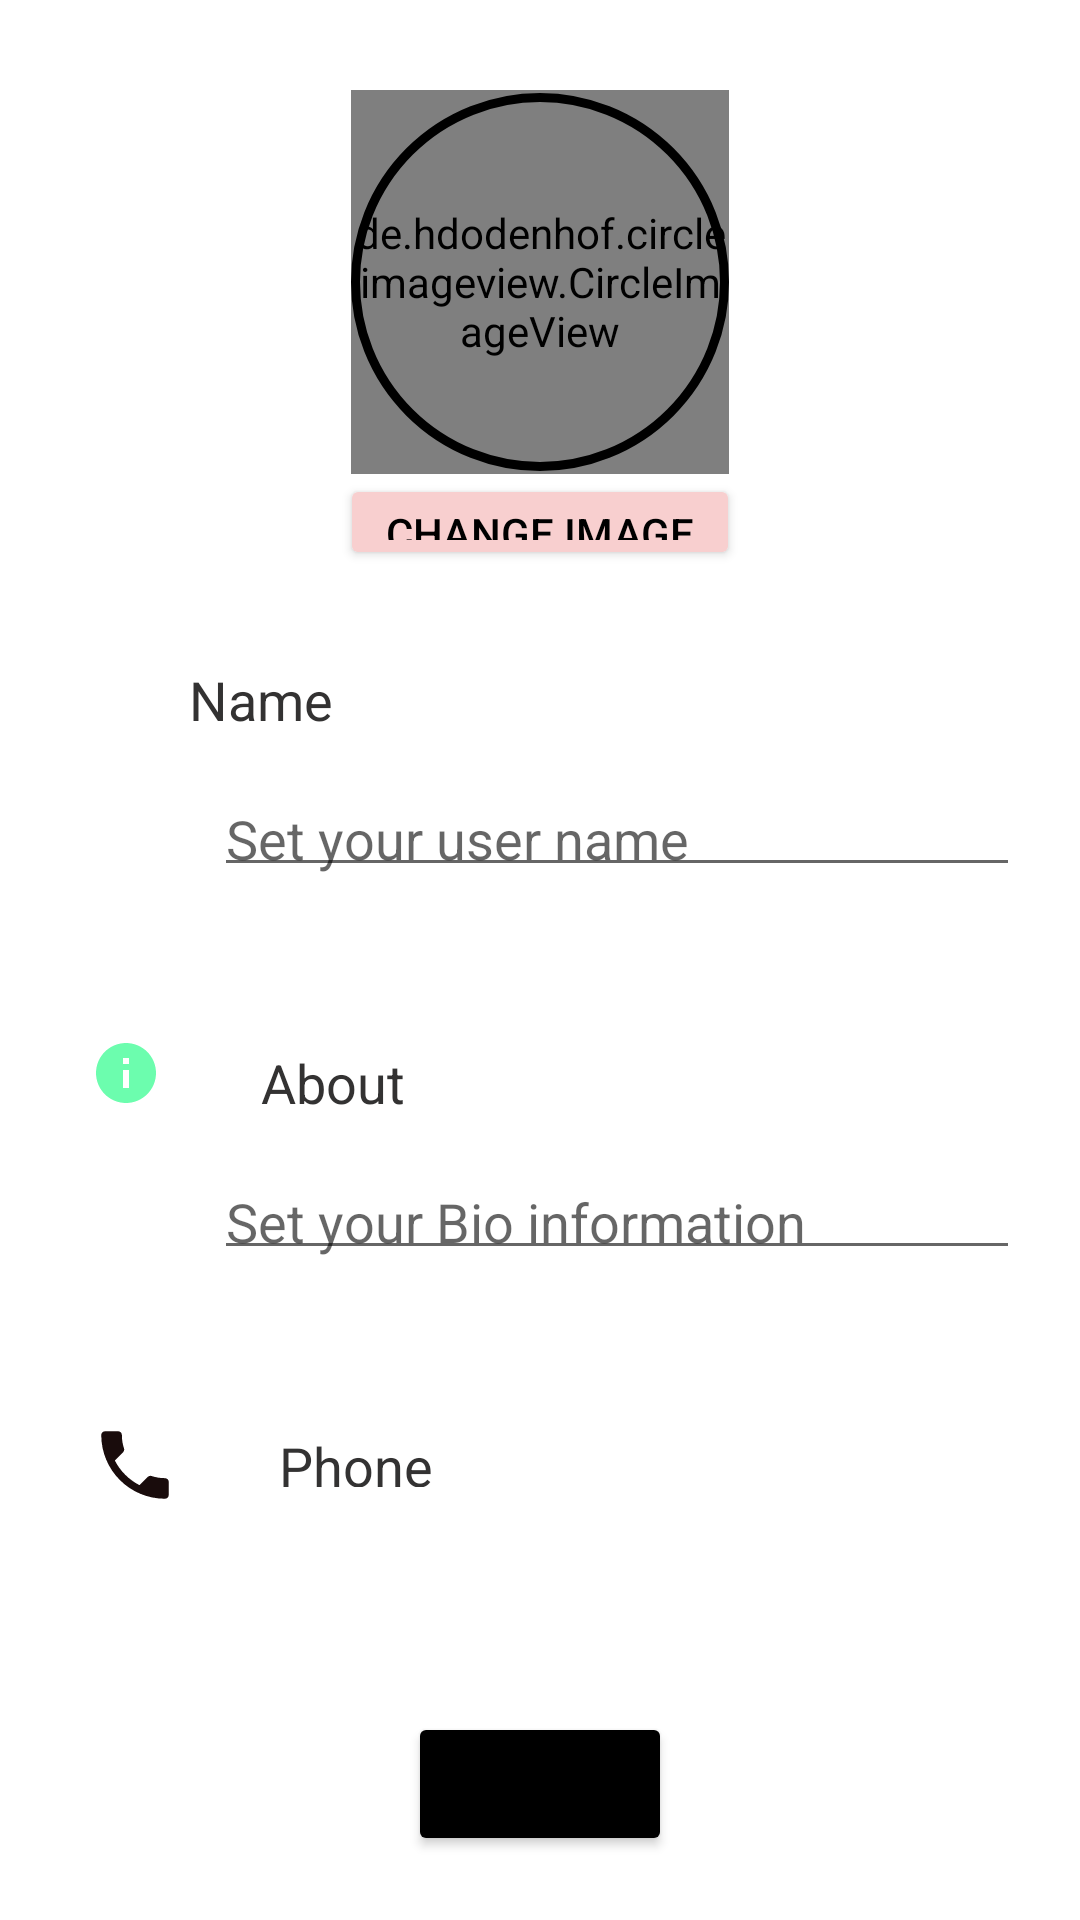

Write the Android layout XML for this screen, with the resource values it uses.
<!-- AndroidManifest.xml: application theme Theme.DriftDB -->
<!-- res/layout/activity_profile.xml -->
<?xml version="1.0" encoding="utf-8"?>
<androidx.constraintlayout.widget.ConstraintLayout xmlns:android="http://schemas.android.com/apk/res/android"
    xmlns:app="http://schemas.android.com/apk/res-auto"
    xmlns:tools="http://schemas.android.com/tools"
    android:layout_width="match_parent"
    android:layout_height="match_parent"
    tools:context=".Profile">


    <de.hdodenhof.circleimageview.CircleImageView
        android:id="@+id/userProfileImage"
        android:layout_width="0dp"
        android:layout_height="0dp"
        app:layout_constraintWidth_percent="0.35"
        app:layout_constraintHeight_percent="0.2"
        app:layout_constraintStart_toStartOf="parent"
        app:layout_constraintEnd_toEndOf="parent"
        app:layout_constraintTop_toTopOf="parent"
        android:layout_marginTop="30dp"
        android:src="@drawable/person"
        />

    <ImageView
        android:id="@+id/imageView_border"
        android:layout_width="0dp"
        android:layout_height="0dp"
        android:layout_marginTop="30dp"
        android:src="@drawable/user_profile_avatar"
        app:layout_constraintEnd_toEndOf="parent"
        app:layout_constraintHeight_percent="0.2"
        app:layout_constraintStart_toStartOf="parent"
        app:layout_constraintTop_toTopOf="parent"
        app:layout_constraintWidth_percent="0.35" />


    <ImageView
        android:id="@+id/person_pic"
        android:layout_width="wrap_content"
        android:layout_height="wrap_content"
        android:layout_marginTop="60dp"
        android:layout_marginStart="30dp"
        app:layout_constraintStart_toStartOf="parent"
        app:layout_constraintTop_toBottomOf="@+id/imageView_border"
        app:layout_constraintEnd_toStartOf="@+id/name_state"
        android:src="@drawable/ic_baseline_person_24"
        />

    <Button
        android:id="@+id/change_image_btn"
        android:layout_width="0dp"
        android:layout_height="0dp"
        app:layout_constraintWidth_percent="0.37"
        app:layout_constraintHeight_percent="0.05"
        android:text="Change Image"
        android:backgroundTint="#F8CFCF"
        android:textColor="@color/black"
        app:layout_constraintStart_toStartOf="parent"
        app:layout_constraintEnd_toEndOf="parent"
        app:layout_constraintTop_toBottomOf="@+id/imageView_border"
        />

    <TextView
        android:id="@+id/name_state"
        android:layout_width="0dp"
        android:layout_height="0dp"
        android:layout_marginTop="60dp"
        android:layout_marginStart="30dp"
        android:padding="3dp"
        android:text="@string/name"
        android:textColor="#333232"
        android:textSize="18sp"
        app:layout_constraintHeight_percent="0.04"
        app:layout_constraintStart_toEndOf="@+id/person_pic"
        app:layout_constraintTop_toBottomOf="@+id/imageView_border"
        app:layout_constraintWidth_percent="0.2" />

    <EditText
        android:id="@+id/enterYourName"
        android:layout_width="0dp"
        android:layout_height="0dp"
        android:padding="4dp"
        app:layout_constraintWidth_percent="0.7462"
        app:layout_constraintHeight_percent="0.05"
        android:layout_marginTop="20dp"
        android:hint="Set your user name"
        android:layout_marginEnd="20dp"
        app:layout_constraintEnd_toEndOf="parent"
        app:layout_constraintTop_toBottomOf="@id/name_state" />


    <ImageView
        android:id="@+id/about_pic"
        android:layout_width="wrap_content"
        android:layout_height="wrap_content"
        android:layout_marginTop="50dp"
        android:layout_marginStart="30dp"
        app:layout_constraintStart_toStartOf="parent"
        app:layout_constraintTop_toBottomOf="@+id/enterYourName"
        app:layout_constraintEnd_toStartOf="@+id/about_state"
        android:src="@drawable/ic_baseline_info_24"
        />


    <TextView
        android:id="@+id/about_state"
        android:layout_width="0dp"
        android:layout_height="0dp"
        android:layout_marginTop="50dp"
        android:layout_marginStart="30dp"
        android:padding="3dp"
        android:text="About"
        android:textColor="#333232"
        android:textSize="18sp"
        app:layout_constraintHeight_percent="0.04"
        app:layout_constraintStart_toEndOf="@+id/about_pic"
        app:layout_constraintTop_toBottomOf="@+id/enterYourName"
        app:layout_constraintWidth_percent="0.2"/>


    <EditText
        android:id="@+id/enterYourStatus"
        android:layout_width="0dp"
        android:layout_height="0dp"
        android:padding="4dp"
        app:layout_constraintWidth_percent="0.7462"
        android:layout_marginTop="20dp"
        android:layout_marginEnd="20dp"
        android:hint="Set your Bio information"
        app:layout_constraintEnd_toEndOf="parent"
        app:layout_constraintHeight_percent="0.05"
        app:layout_constraintTop_toBottomOf="@id/about_state" />

    <ImageView
        android:id="@+id/phone_pic"
        android:layout_width="wrap_content"
        android:layout_height="wrap_content"
        android:layout_marginTop="50dp"
        android:layout_marginStart="30dp"
        app:layout_constraintStart_toStartOf="parent"
        app:layout_constraintTop_toBottomOf="@+id/enterYourStatus"
        app:layout_constraintEnd_toStartOf="@+id/number_state"
        android:src="@drawable/ic_baseline_phone_24"
        />


    <TextView
        android:id="@+id/number_state"
        android:layout_width="0dp"
        android:layout_height="0dp"
        android:layout_marginTop="50dp"
        android:layout_marginStart="30dp"
        android:padding="3dp"
        android:text="Phone"
        android:textColor="#333232"
        android:textSize="18sp"
        app:layout_constraintHeight_percent="0.04"
        app:layout_constraintStart_toEndOf="@id/phone_pic"
        app:layout_constraintTop_toBottomOf="@+id/enterYourStatus"
        app:layout_constraintWidth_percent="0.2"/>

    <TextView
        android:id="@+id/changePhoneNumber"
        android:layout_width="0dp"
        android:layout_height="0dp"
        app:layout_constraintWidth_percent="0.7462"
        android:layout_marginTop="10dp"
        android:padding="4dp"
        android:textColor="@color/black"
        android:textSize="18sp"
        android:layout_marginEnd="20dp"
        app:layout_constraintEnd_toEndOf="parent"
        app:layout_constraintHeight_percent="0.05"
        app:layout_constraintTop_toBottomOf="@id/number_state"
        />

    <Button
        android:id="@+id/save_info_btn"
        android:layout_width="wrap_content"
        android:layout_height="wrap_content"
        android:text="Save"
        android:backgroundTint="@color/black"
        android:textAllCaps="false"
        android:layout_marginTop="30dp"
        app:layout_constraintEnd_toEndOf="parent"
        app:layout_constraintStart_toStartOf="parent"
        app:layout_constraintTop_toBottomOf="@+id/changePhoneNumber" />


</androidx.constraintlayout.widget.ConstraintLayout>
<!-- resources referenced by this layout -->
<resources>
  <!-- drawable ic_baseline_info_24 (drawable) -->
  <vector android:height="24dp" android:tint="#6CFDAE"
      android:viewportHeight="24" android:viewportWidth="24"
      android:width="24dp" xmlns:android="http://schemas.android.com/apk/res/android">
      <path android:fillColor="@android:color/white" android:pathData="M12,2C6.48,2 2,6.48 2,12s4.48,10 10,10 10,-4.48 10,-10S17.52,2 12,2zM13,17h-2v-6h2v6zM13,9h-2L11,7h2v2z"/>
  </vector>
  <!-- drawable ic_baseline_phone_24 (drawable) -->
  <vector android:height="30dp" android:tint="#190C0C"
      android:viewportHeight="24" android:viewportWidth="24"
      android:width="30dp" xmlns:android="http://schemas.android.com/apk/res/android">
      <path android:fillColor="@android:color/white" android:pathData="M6.62,10.79c1.44,2.83 3.76,5.14 6.59,6.59l2.2,-2.2c0.27,-0.27 0.67,-0.36 1.02,-0.24 1.12,0.37 2.33,0.57 3.57,0.57 0.55,0 1,0.45 1,1V20c0,0.55 -0.45,1 -1,1 -9.39,0 -17,-7.61 -17,-17 0,-0.55 0.45,-1 1,-1h3.5c0.55,0 1,0.45 1,1 0,1.25 0.2,2.45 0.57,3.57 0.11,0.35 0.03,0.74 -0.25,1.02l-2.2,2.2z"/>
  </vector>
  <!-- drawable user_profile_avatar (drawable) -->
  <?xml version="1.0" encoding="utf-8"?>
  
  <shape xmlns:android="http://schemas.android.com/apk/res/android"
      android:innerRadius="0dp"
      android:shape="ring"
      android:thicknessRatio="2.0"
      android:useLevel="false"
      >
  
      <solid
          android:color="@android:color/transparent"
          />
  
      <stroke
          android:width="3dp"
          android:color="@android:color/black"
          />
  </shape>
  <string name="name">Name</string>
  <style name="Theme.DriftDB" parent="Theme.MaterialComponents.DayNight.DarkActionBar">
          
          <item name="colorPrimary">@color/purple_500</item>
          <item name="colorPrimaryVariant">@color/purple_700</item>
          <item name="colorOnPrimary">@color/white</item>
          
          <item name="colorSecondary">@color/teal_200</item>
          <item name="colorSecondaryVariant">@color/teal_700</item>
          <item name="colorOnSecondary">@color/black</item>
          
          <item name="android:statusBarColor">@color/teal_200</item>
          
      </style>
  <!-- not gathered from this repository: default colours our renderer supplied (Android Studio template values) -->
  <color name="purple_500">#FF6200EE</color>
  <color name="purple_700">#FF3700B3</color>
  <color name="teal_200">#FF03DAC5</color>
  <color name="teal_700">#FF018786</color>
  <color name="black">#FF000000</color>
  <color name="white">#FFFFFFFF</color>
</resources>
